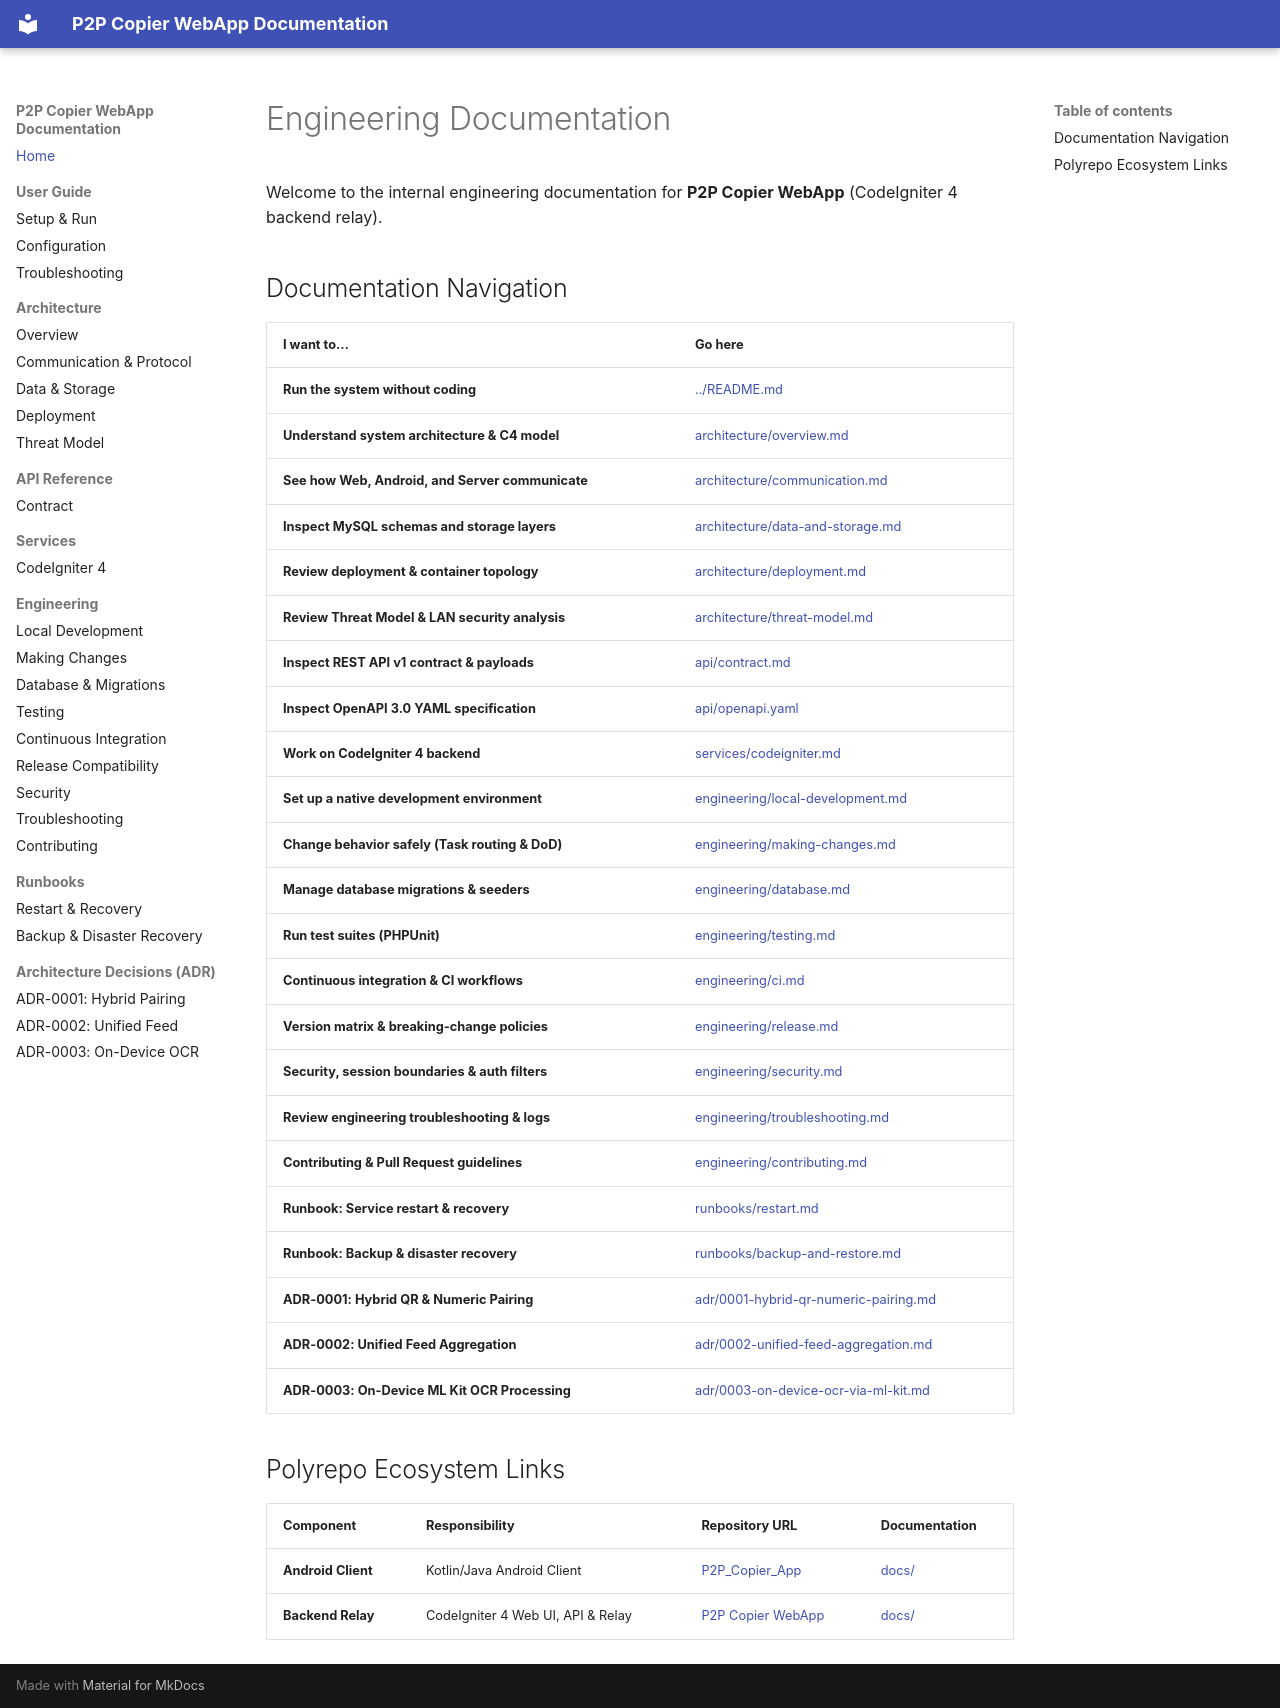

repository: Niccher/PC-to-Phone-Copier-WebApp · page: index.html · generator: mkdocs

# Engineering Documentation

Welcome to the internal engineering documentation for **P2P Copier WebApp** (CodeIgniter 4 backend relay).

## Documentation Navigation

| I want to… | Go here |
|---|---|
| **Run the system without coding** | [../README.md](../README.md) |
| **Understand system architecture & C4 model** | [architecture/overview.md](architecture/overview.md) |
| **See how Web, Android, and Server communicate** | [architecture/communication.md](architecture/communication.md) |
| **Inspect MySQL schemas and storage layers** | [architecture/data-and-storage.md](architecture/data-and-storage.md) |
| **Review deployment & container topology** | [architecture/deployment.md](architecture/deployment.md) |
| **Review Threat Model & LAN security analysis** | [architecture/threat-model.md](architecture/threat-model.md) |
| **Inspect REST API v1 contract & payloads** | [api/contract.md](api/contract.md) |
| **Inspect OpenAPI 3.0 YAML specification** | [api/openapi.yaml](api/openapi.yaml) |
| **Work on CodeIgniter 4 backend** | [services/codeigniter.md](services/codeigniter.md) |
| **Set up a native development environment** | [engineering/local-development.md](engineering/local-development.md) |
| **Change behavior safely (Task routing & DoD)** | [engineering/making-changes.md](engineering/making-changes.md) |
| **Manage database migrations & seeders** | [engineering/database.md](engineering/database.md) |
| **Run test suites (PHPUnit)** | [engineering/testing.md](engineering/testing.md) |
| **Continuous integration & CI workflows** | [engineering/ci.md](engineering/ci.md) |
| **Version matrix & breaking-change policies** | [engineering/release.md](engineering/release.md) |
| **Security, session boundaries & auth filters** | [engineering/security.md](engineering/security.md) |
| **Review engineering troubleshooting & logs** | [engineering/troubleshooting.md](engineering/troubleshooting.md) |
| **Contributing & Pull Request guidelines** | [engineering/contributing.md](engineering/contributing.md) |
| **Runbook: Service restart & recovery** | [runbooks/restart.md](runbooks/restart.md) |
| **Runbook: Backup & disaster recovery** | [runbooks/backup-and-restore.md](runbooks/backup-and-restore.md) |
| **ADR-0001: Hybrid QR & Numeric Pairing** | [adr/0001-hybrid-qr-numeric-pairing.md](adr/0001-hybrid-qr-numeric-pairing.md) |
| **ADR-0002: Unified Feed Aggregation** | [adr/0002-unified-feed-aggregation.md](adr/0002-unified-feed-aggregation.md) |
| **ADR-0003: On-Device ML Kit OCR Processing** | [adr/0003-on-device-ocr-via-ml-kit.md](adr/0003-on-device-ocr-via-ml-kit.md) |

## Polyrepo Ecosystem Links

| Component | Responsibility | Repository URL | Documentation |
|---|---|---|---|
| **Android Client** | Kotlin/Java Android Client | [P2P_Copier_App](https://github.com/niccher/PC-to-Phone-Copier-App) | [docs/](https://github.com/niccher/PC-to-Phone-Copier-App/tree/main/docs) |
| **Backend Relay** | CodeIgniter 4 Web UI, API & Relay | [P2P Copier WebApp](https://github.com/niccher/P2P_Copier_WebApp) | [docs/](README.md) |
